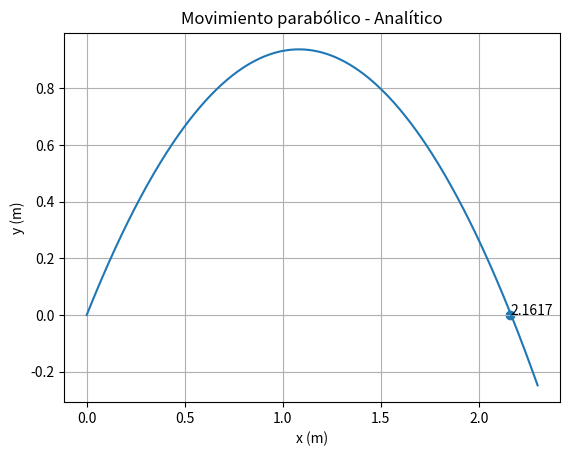

Write Python code to recreate this figure. (Note: this script raises an exception after producing the figure.)
import numpy as np
import matplotlib.pyplot as plt

# Parámetros
g = 10
v0 = 5
alpha = np.radians(60)

# Ecuación
x = np.linspace(0, 2.3, 500)
y = x * np.tan(alpha) - (g / (2 * v0**2 * np.cos(alpha)**2)) * x**2

# Encontrar el alcance
indice = np.where(y >= 0)[0][-1]
alcance = x[indice]

# Gráfica
plt.plot(x, y)
plt.scatter(alcance, 0)
plt.text(alcance, 0, f'{alcance:.4f}')
plt.grid(True)
plt.xlabel('x (m)')
plt.ylabel('y (m)')
plt.title('Movimiento parabólico - Analítico')

plt.savefig('../images/problem01_1.png', dpi=300, bbox_inches='tight')
plt.show()
